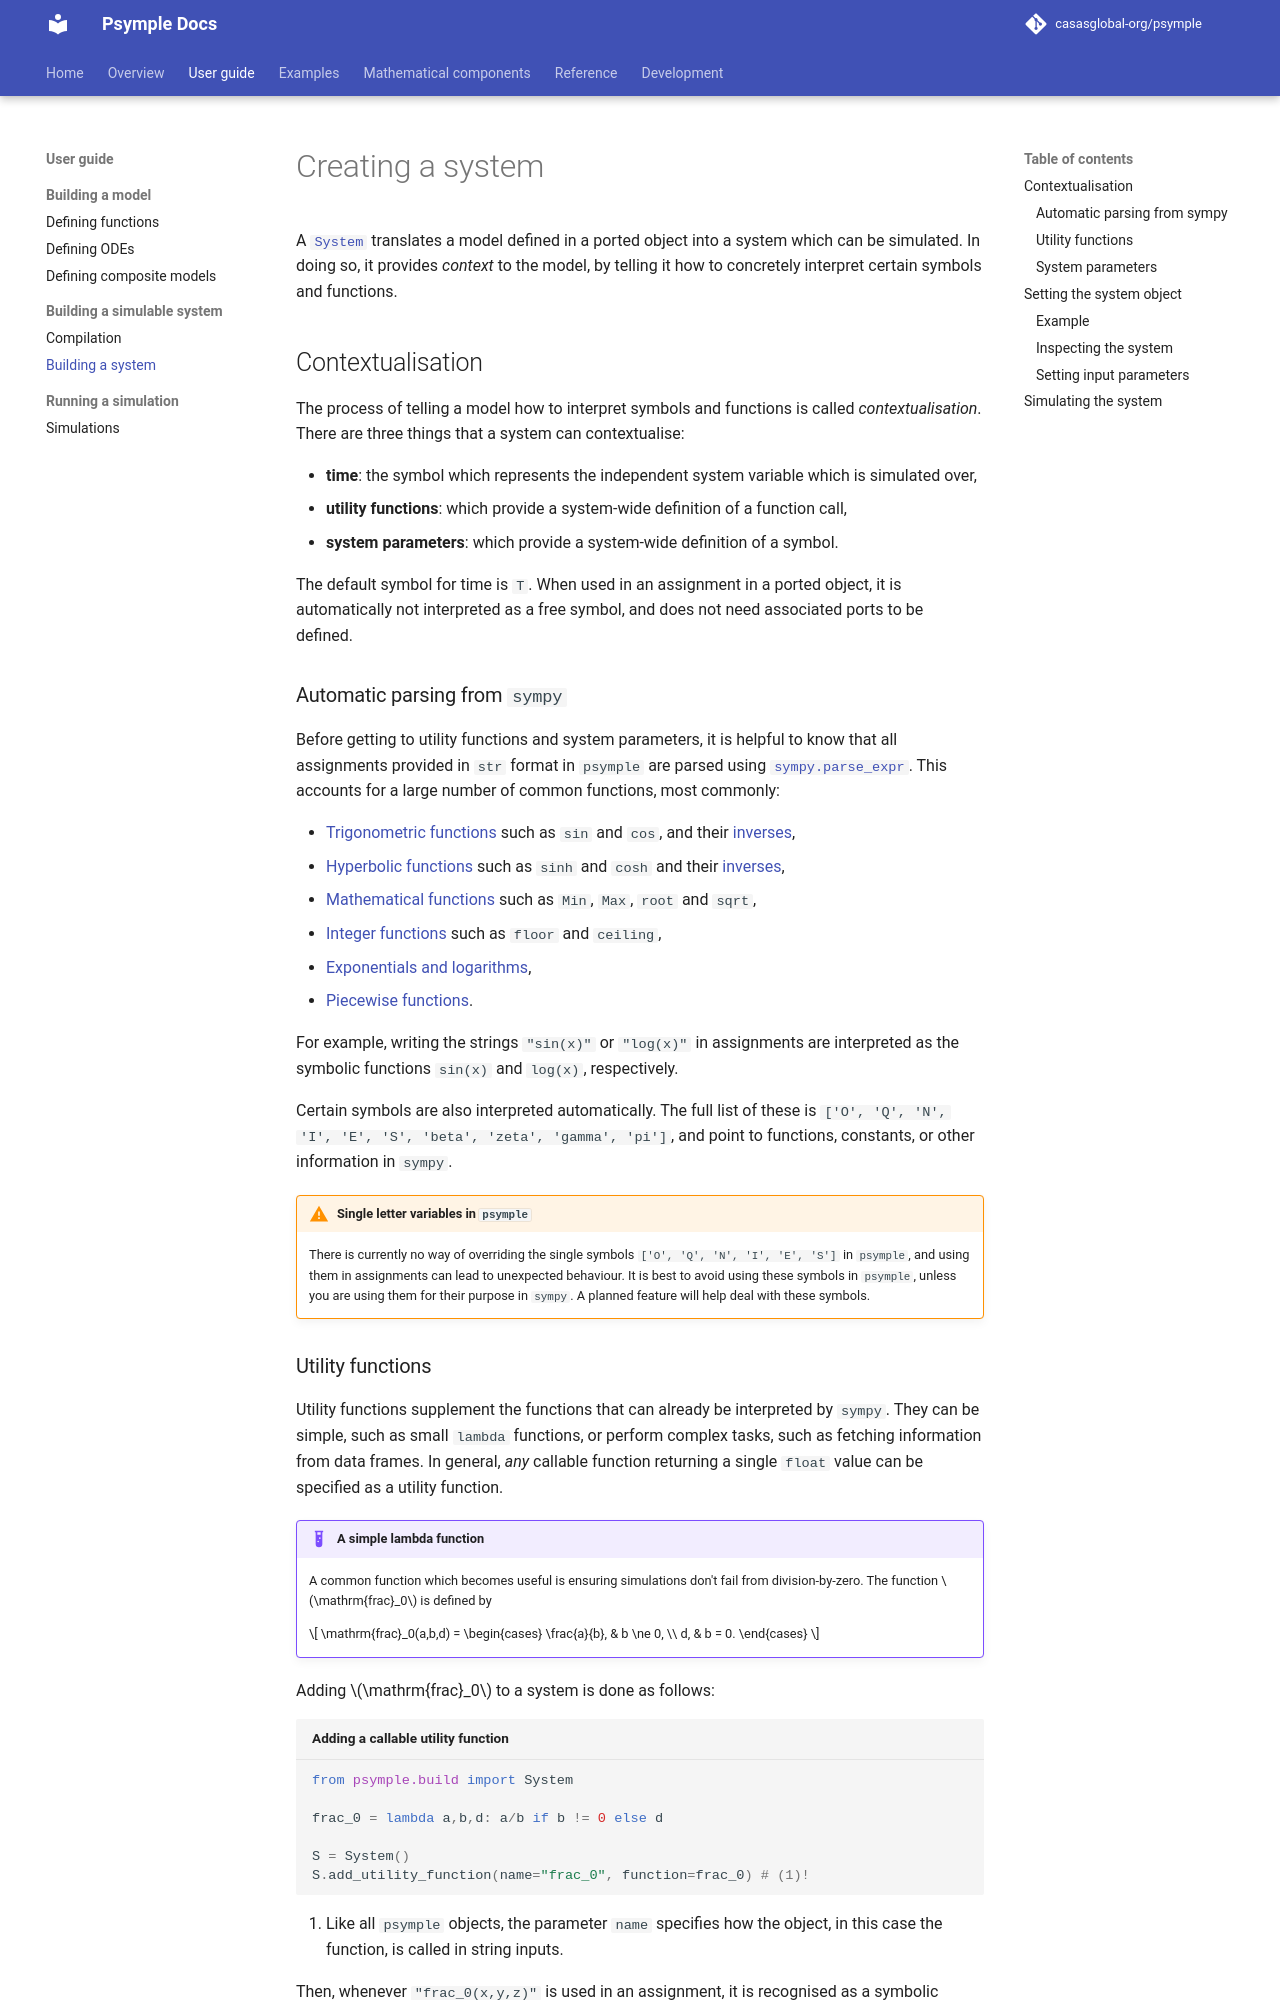

repository: casasglobal-org/psymple · page: dev/user_guide/system/index.html · generator: mkdocs

# Creating a system

A [`System`][psymple.build.System] translates a model defined in a ported object into a system which can be simulated. In doing so, it provides *context* to the model, by telling it how to concretely interpret certain symbols and functions.

## Contextualisation

The process of telling a model how to interpret symbols and functions is called *contextualisation*. There are three things that a system can contextualise:

- **time**: the symbol which represents the independent system variable which is simulated over,
- **utility functions**: which provide a system-wide definition of a function call,
- **system parameters**: which provide a system-wide definition of a symbol.

The default symbol for time is `T`. When used in an assignment in a ported object, it is automatically not interpreted as a free symbol, and does not need associated ports to be defined.

### Automatic parsing from `sympy`

Before getting to utility functions and system parameters, it is helpful to know that all assignments provided in `str` format in `psymple` are parsed using [`sympy.parse_expr`](https://docs.sympy.org/latest/modules/parsing.html#sympy.parsing.sympy_parser.parse_expr). This accounts for a large number of common functions, most commonly:

- [Trigonometric functions](https://docs.sympy.org/latest/modules/functions/elementary.html#trigonometric-functions) such as `sin` and `cos`, and their [inverses](https://docs.sympy.org/latest/modules/functions/elementary.html#trigonometric-inverses), 
- [Hyperbolic functions](https://docs.sympy.org/latest/modules/functions/elementary.html#hyperbolic-functions) such as `sinh` and `cosh` and their [inverses](https://docs.sympy.org/latest/modules/functions/elementary.html#hyperbolic-inverses),
- [Mathematical functions](https://docs.sympy.org/latest/modules/functions/elementary.html#miscellaneous) such as `Min`, `Max`, `root` and `sqrt`,
- [Integer functions](https://docs.sympy.org/latest/modules/functions/elementary.html#integer-functions) such as `floor` and `ceiling`,
- [Exponentials and logarithms](https://docs.sympy.org/latest/modules/functions/elementary.html#exponential),
- [Piecewise functions](https://docs.sympy.org/latest/modules/functions/elementary.html#piecewise).

For example, writing the strings `"sin(x)"` or `"log(x)"` in assignments are interpreted as the symbolic functions `sin(x)` and `log(x)`, respectively. 

Certain symbols are also interpreted automatically. The full list of these is `['O', 'Q', 'N', 'I', 'E', 'S', 'beta', 'zeta', 'gamma', 'pi']`, and point to functions, constants, or other information in `sympy`. 

!!! warning "Single letter variables in `psymple`"

    There is currently no way of overriding the single symbols `['O', 'Q', 'N', 'I', 'E', 'S']` in `psymple`, and using them in assignments can lead to unexpected behaviour. It is best to avoid using these symbols in `psymple`, unless you are using them for their purpose in `sympy`. A planned feature will help deal with these symbols.
